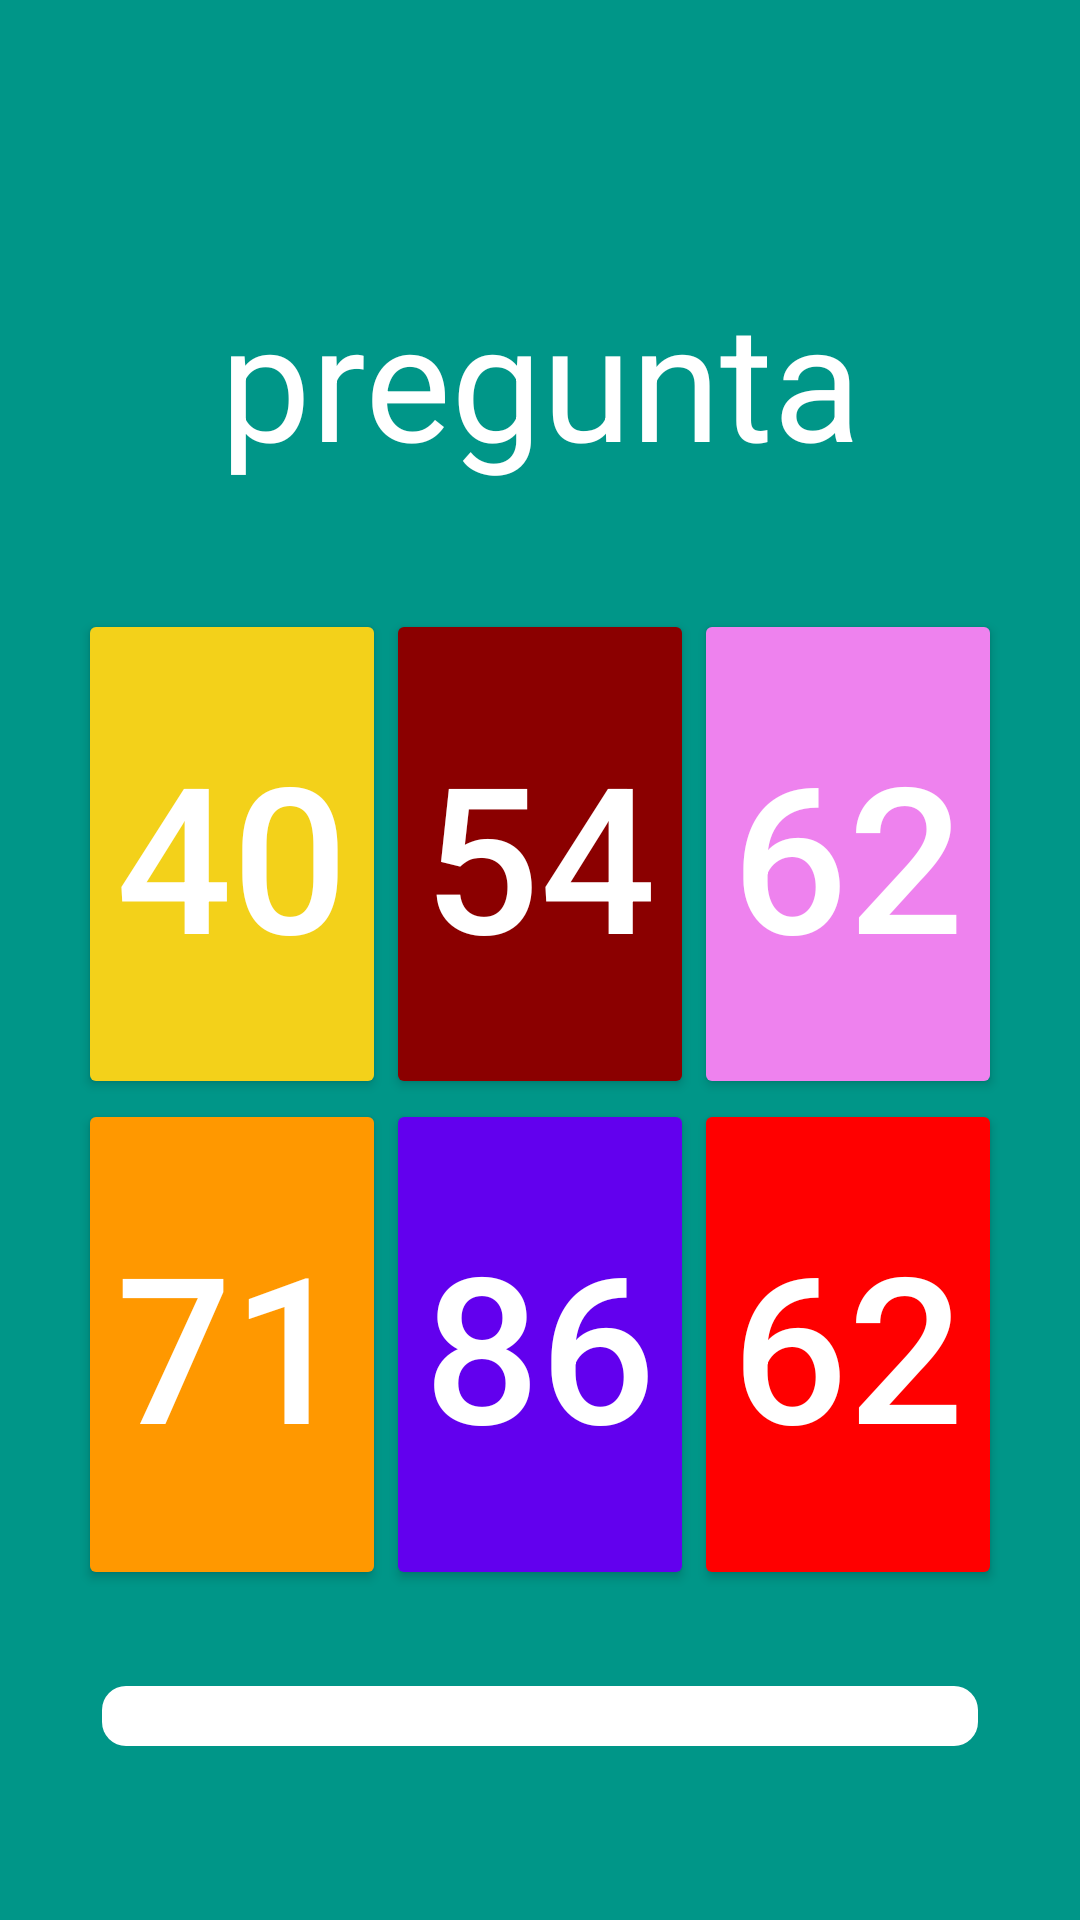

Android layout source for this screen:
<!-- AndroidManifest.xml: application theme Theme.MarinaAprendeAMultiplicar -->
<!-- res/layout/activity_practicar_tabla.xml -->
<?xml version="1.0" encoding="utf-8"?>
<androidx.constraintlayout.widget.ConstraintLayout
    xmlns:android="http://schemas.android.com/apk/res/android"
    xmlns:app="http://schemas.android.com/apk/res-auto"
    xmlns:tools="http://schemas.android.com/tools"
    android:layout_width="match_parent"
    android:layout_height="match_parent"
    android:background="@color/blue_10"
    android:padding="26dp">


    <TextView
        android:id="@+id/tvPregunta"
        android:layout_width="0dp"
        android:layout_height="113dp"
        android:layout_marginTop="64dp"
        android:autoSizeMaxTextSize="55sp"
        android:autoSizeMinTextSize="8sp"
        android:autoSizeStepGranularity="2sp"
        android:autoSizeTextType="uniform"
        android:backgroundTint="@color/light_yellow"
        android:singleLine="true"
        android:text="pregunta"
        android:textAlignment="center"
        android:textColor="@color/white"
        android:textSize="14sp"
        app:layout_constraintBottom_toTopOf="@+id/gridLayoutAbajo"
        app:layout_constraintEnd_toEndOf="parent"
        app:layout_constraintStart_toStartOf="parent"
        app:layout_constraintTop_toTopOf="parent" />

    <GridLayout
        android:id="@+id/gridLayoutAbajo"
        android:layout_width="0dp"
        android:layout_height="0dp"
        android:columnCount="3"
        android:rowCount="2"
        app:layout_constraintBottom_toTopOf="@+id/progressBar"
        app:layout_constraintEnd_toEndOf="parent"
        app:layout_constraintStart_toStartOf="parent"
        app:layout_constraintTop_toBottomOf="@+id/tvPregunta">

        <Button
            android:id="@+id/respuesta1"
            android:layout_width="0dp"
            android:layout_height="wrap_content"
            android:layout_rowWeight="1"
            android:layout_columnWeight="1"
            android:autoSizeMaxTextSize="80sp"
            android:autoSizeMinTextSize="8sp"
            android:autoSizeStepGranularity="2sp"
            android:autoSizeTextType="uniform"
            android:backgroundTint="@color/light_yellow"
            android:ellipsize="end"
            android:maxLines="1"
            android:text="40"
            android:textColor="@color/white" />

        <Button
            android:id="@+id/respuesta2"
            android:layout_width="0dp"
            android:layout_height="wrap_content"
            android:layout_rowWeight="1"
            android:layout_columnWeight="1"
            android:autoSizeMaxTextSize="80sp"
            android:autoSizeMinTextSize="8sp"
            android:autoSizeStepGranularity="2sp"
            android:autoSizeTextType="uniform"
            android:backgroundTint="@color/dark_red"
            android:ellipsize="end"
            android:maxLines="1"
            android:text="54"
            android:textColor="@color/white" />

        <Button
            android:id="@+id/respuesta3"
            android:layout_width="0dp"
            android:layout_height="wrap_content"
            android:layout_rowWeight="1"
            android:layout_columnWeight="1"
            android:autoSizeMaxTextSize="80sp"
            android:autoSizeMinTextSize="8sp"
            android:autoSizeStepGranularity="2sp"
            android:autoSizeTextType="uniform"
            android:backgroundTint="@color/violet"
            android:ellipsize="end"
            android:maxLines="1"
            android:text="62"
            android:textColor="@color/white" />

        <Button
            android:id="@+id/respuesta4"
            android:layout_width="0dp"
            android:layout_height="wrap_content"
            android:layout_rowWeight="1"
            android:layout_columnWeight="1"
            android:autoSizeMaxTextSize="80sp"
            android:autoSizeMinTextSize="8sp"
            android:autoSizeStepGranularity="2sp"
            android:autoSizeTextType="uniform"
            android:backgroundTint="@color/light_orange"
            android:ellipsize="end"
            android:maxLines="1"
            android:text="71"
            android:textColor="@color/white" />

        <Button
            android:id="@+id/respuesta5"
            android:layout_width="0dp"
            android:layout_height="wrap_content"
            android:layout_rowWeight="1"
            android:layout_columnWeight="1"
            android:autoSizeMaxTextSize="80sp"
            android:autoSizeMinTextSize="8sp"
            android:autoSizeStepGranularity="2sp"
            android:autoSizeTextType="uniform"
            android:backgroundTint="@color/purple_500"
            android:ellipsize="end"
            android:maxLines="1"
            android:text="86"
            android:textColor="@color/white" />

        <Button
            android:id="@+id/respuesta6"
            android:layout_width="0dp"
            android:layout_height="wrap_content"
            android:layout_rowWeight="1"
            android:layout_columnWeight="1"
            android:autoSizeMaxTextSize="80sp"
            android:autoSizeMinTextSize="8sp"
            android:autoSizeStepGranularity="2sp"
            android:autoSizeTextType="uniform"
            android:backgroundTint="@color/red"
            android:ellipsize="end"
            android:maxLines="1"
            android:text="62"
            android:textColor="@color/white" />

    </GridLayout>

    <ProgressBar
        android:id="@+id/progressBar"
        style="?android:attr/progressBarStyleHorizontal"
        android:layout_width="0dp"
        android:layout_height="36dp"
        android:layout_marginTop="24dp"
        android:layout_marginBottom="24dp"
        android:max="50"
        android:maxHeight="16dp"
        android:minHeight="20dp"
        android:padding="8dp"
        android:progressDrawable="@drawable/rounded_progressbar"
        app:layout_constraintBottom_toBottomOf="parent"
        app:layout_constraintEnd_toEndOf="parent"
        app:layout_constraintStart_toStartOf="parent"
        app:layout_constraintTop_toBottomOf="@+id/gridLayoutAbajo" />

</androidx.constraintlayout.widget.ConstraintLayout>
<!-- resources referenced by this layout -->
<resources>
  <color name="blue_10">#009688</color>
  <color name="dark_red">#8B0000</color>
  <color name="light_orange">#FF9800</color>
  <color name="light_yellow">#F3D11A</color>
  <color name="purple_500">#FF6200EE</color>
  <color name="red">#FF0000</color>
  <color name="violet">#EE82EE</color>
  <color name="white">#FFFFFFFF</color>
  <!-- drawable rounded_progressbar (drawable) -->
  <?xml version="1.0" encoding="utf-8"?>
  <layer-list xmlns:android="http://schemas.android.com/apk/res/android">
  
      <item android:id="@android:id/background">
          <shape>
              <corners android:radius="8dp" />
              <solid android:color="#FFFFFF" />
          </shape>
      </item>
  
      <item android:id="@android:id/progress">
          <clip>
              <shape>
                  <corners android:radius="8dp" />
                  <solid android:color="@color/dark_red" />
              </shape>
          </clip>
      </item>
  
  </layer-list>
  <style name="Theme.MarinaAprendeAMultiplicar" parent="Theme.MaterialComponents.DayNight.DarkActionBar">
          
          <item name="colorPrimary">@color/blue</item>
          <item name="colorPrimaryVariant">@color/purple_700</item>
          <item name="colorOnPrimary">@color/white</item>
          
          <item name="colorSecondary">@color/teal_200</item>
          <item name="colorSecondaryVariant">@color/teal_700</item>
          <item name="colorOnSecondary">@color/black</item>
          
          <item name="android:statusBarColor">?attr/colorPrimaryVariant</item>
          
      </style>
  <color name="blue">#007BFF</color>
  <color name="purple_700">#FF3700B3</color>
  <color name="teal_200">#FF03DAC5</color>
  <color name="teal_700">#FF018786</color>
  <color name="black">#FF000000</color>
</resources>
